Run: headless pygame with SDL's dummy video driver; simulated clock (each Clock.tick advances the game by its frame time, no real sleeping); random seed 0; keys injected as events and as key.get_pressed() state; no mouse input.
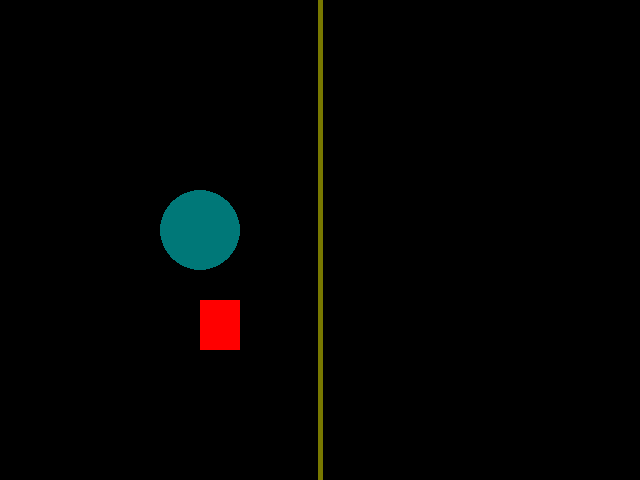
Frame 1 of 4 · flips 1–60 · no input
Frame 2 of 4 · flips 61–180 · tapped SPACE, RETURN · held RIGHT (→), D · screen unchanged from frame 1, image omitted
Frame 3 of 4 · flips 181–300 · held DOWN (↓), S · screen unchanged from frame 2, image omitted
Frame 4 of 4 · flips 301–420 · held LEFT (←), A, UP (↑), W · screen unchanged from frame 3, image omitted

The pygame program that drew these frames:

import pygame
from pygame.locals import *
from sys import exit

#Inicia o pygame
pygame.init() 
largura = 640
altura = 480
#define a tela do pygame
tela = pygame.display.set_mode((largura, altura))
#define o nome da tela
pygame.display.set_caption('Olá mundo!') 

x = largura / 2 - 20
y = largura / 2 - 25


while True: #loop principal do jogo
    
    for event in pygame.event.get(): #loop para checar se algum evento ocorreu
        if event.type == QUIT:
            pygame.quit()     #evento para sair do jogo
            exit()
        if event.type == KEYDOWN:
            if event.key == K_a:
                x = x - 20
            if event.key == K_d:
                x = x + 20
            if event.key == K_s:
                y = y + 20
            if event.key == K_w:
                y = y - 20
                   #onde   cor(r,g,b)  (x,y,larg,altura)
    pygame.draw.rect(tela, (255,0,0), (200,300,40,50)) #desenha um retangulo
                    #onde     cor(r,g,b)   (x,y)   (raio)
    pygame.draw.circle(tela, (0,120,120), (200, 230) , 40)

                 #onde   cor(r,g,b)  1(x,y)  2(x,y) (espessura)
    pygame.draw.line(tela, (120,120,0), (320,0), (320,600), 5)

    
    pygame.display.update() #A cada intereção no loop principal ela atualiza a tela do jogo
